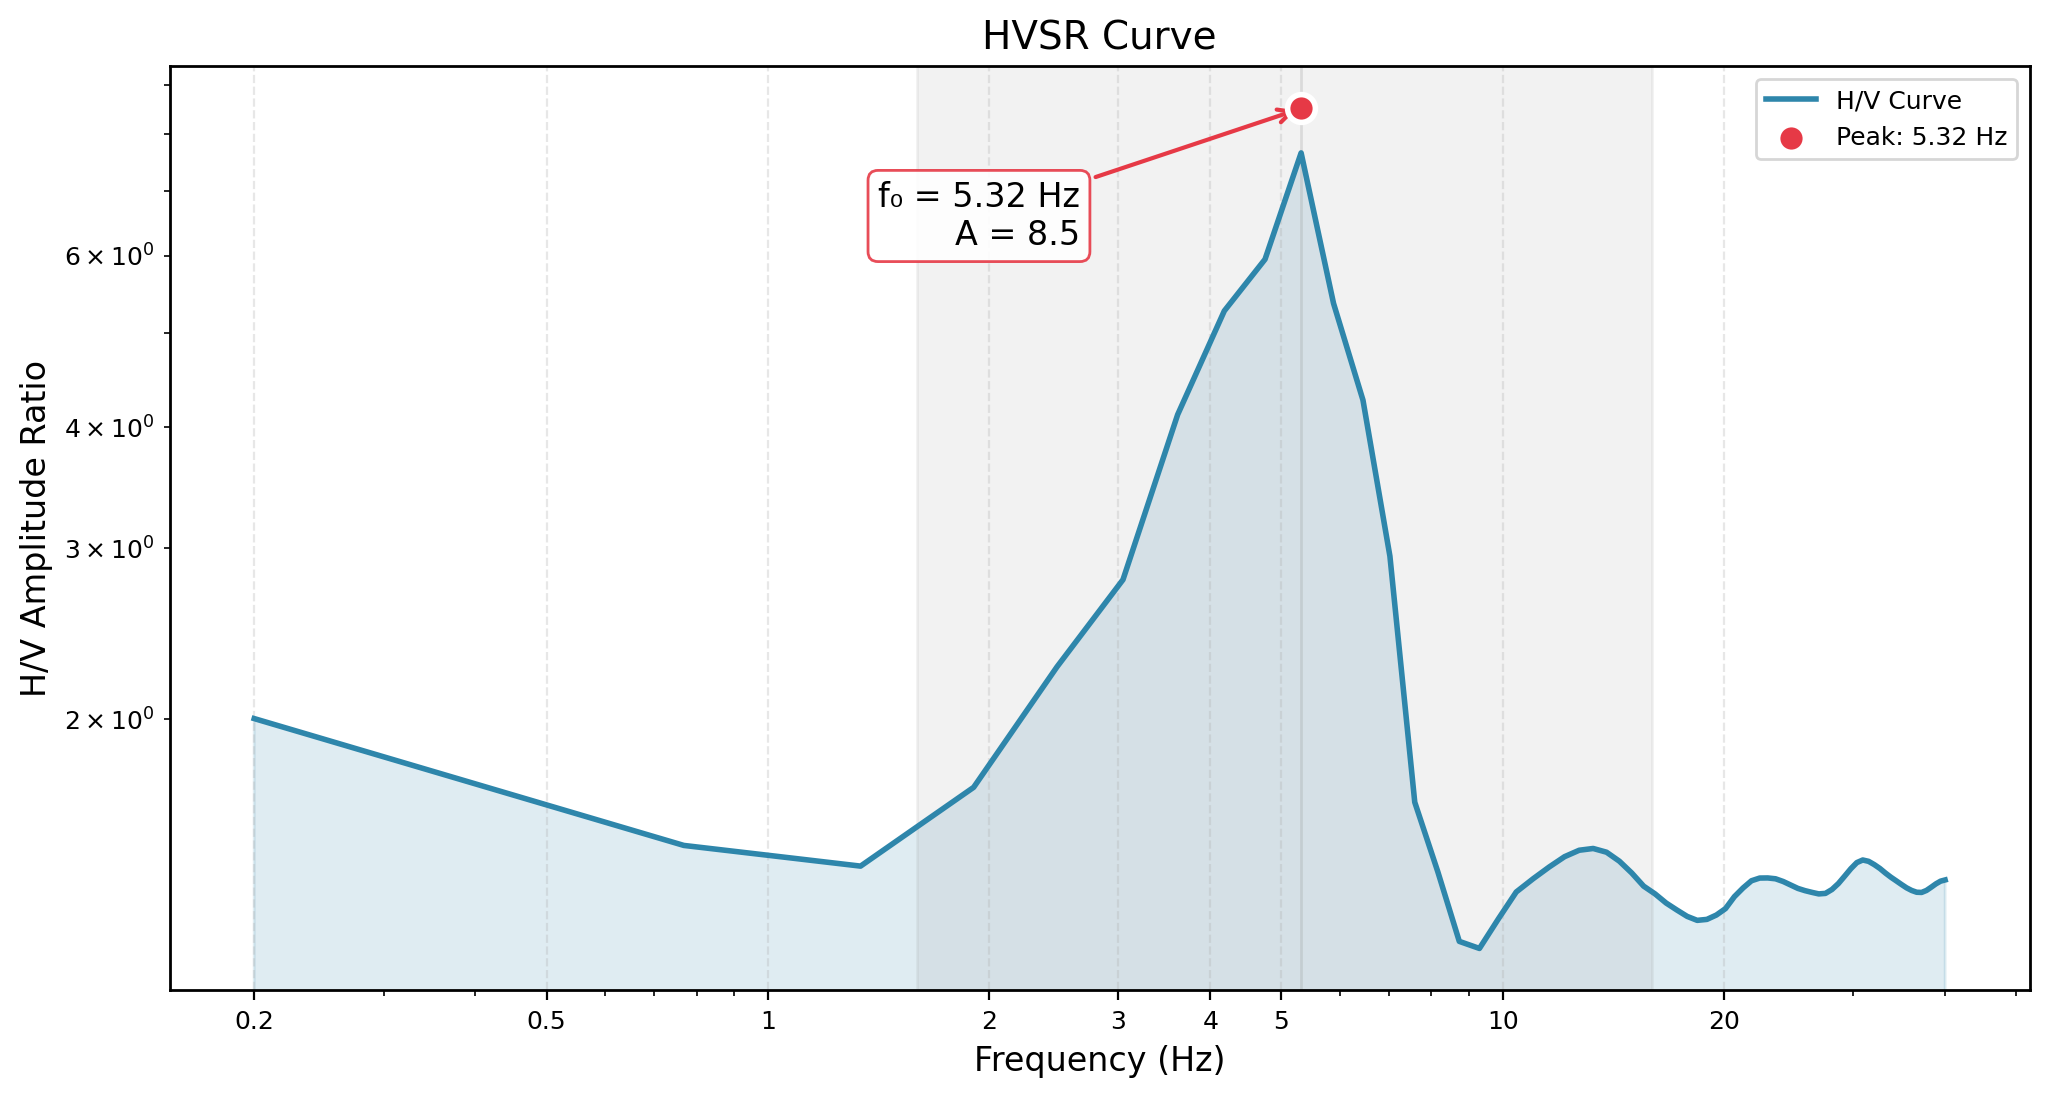

The file beside this chart, header and first rows:
Frequency_Hz, HVSR_Amplitude
0.2, 1.984
0.7686, 1.426
1.337, 1.561
1.906, 1.789
2.474, 2.143
3.043, 2.744
3.611, 4.029
4.18, 4.869
4.749, 5.362
5.317, 8.507
5.886, 4.847
6.454, 3.679
7.023, 2.637
7.591, 1.718
8.16, 1.214
8.729, 1.209
9.297, 1.271
9.866, 1.301
10.43, 1.335
11, 1.362
11.57, 1.393
12.14, 1.442
12.71, 1.487
13.28, 1.488
13.85, 1.451
14.41, 1.423
14.98, 1.388
15.55, 1.353
16.12, 1.318
16.69, 1.286
17.26, 1.259
17.83, 1.295
18.39, 1.223
18.96, 1.243
19.53, 1.236
20.1, 1.279
20.67, 1.328
21.24, 1.343
21.81, 1.364
22.37, 1.374
22.94, 1.374
23.51, 1.369
24.08, 1.361
24.65, 1.352
25.22, 1.34
25.79, 1.329
26.35, 1.323
26.92, 1.326
27.49, 1.333
28.06, 1.327
28.63, 1.339
29.2, 1.38
29.77, 1.417
30.33, 1.426
30.9, 1.436
31.47, 1.428
32.04, 1.415
32.61, 1.402
33.18, 1.389
33.75, 1.376
... 11 more rows
